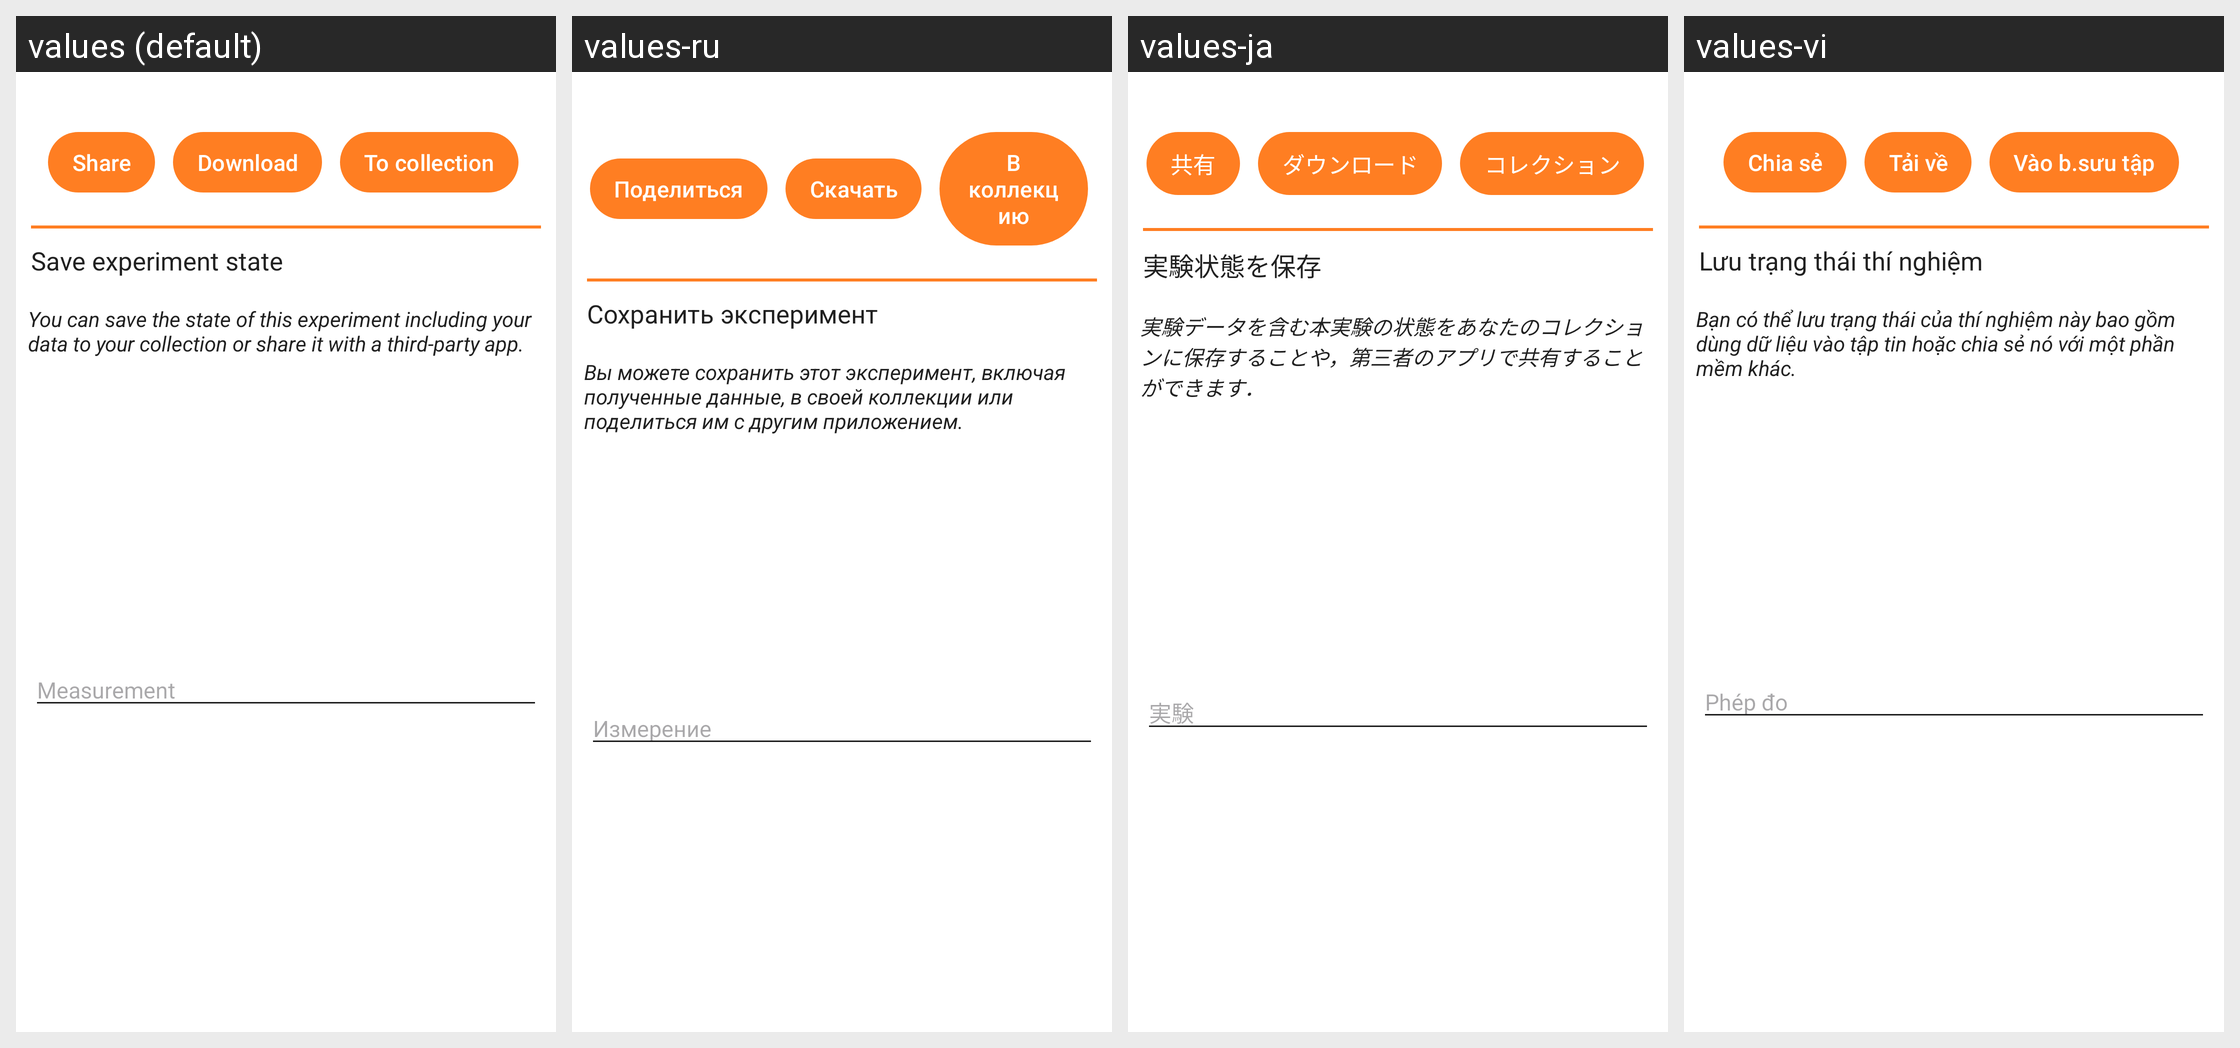

The Android screen above is rendered under several locales of the same app. Produce the string resources it draws, with the default and per-locale values.
Android screen res/layout/action_bottom_sheet_save_state.xml rendered under 4 locales, left to right: values (default), values-ru, values-ja, values-vi. Device: Nexus 5 (rendered at 1080×1920; each locale shown at half size, 540×960, under a caption strip naming it); theme Theme.Phyphox.DayNight.
Other locales in the repository, not shown: values-ar, values-az, values-bg, values-bn, values-ca, values-cs, values-da, values-de, values-el, values-es, values-fa, values-fr, values-gu, values-hi, values-hr, values-hu, values-id, values-it, values-ka, values-kn, values-ko, values-nl, values-pl, values-prs, values-ps, values-pt, values-pt-rBR, values-sl, values-sr, values-sv, values-ta, values-tr, values-uk, values-zh-rCN, values-zh-rTW.
Strings drawn on this screen, with the default value and each locale's value (text and hints the layout hard-codes, and strings that could not be matched under every locale, appear in the picture but are not listed):

save_state_share
  values: Share
  values-ru: Поделиться
  values-ja: 共有
  values-vi: Chia sẻ

download
  values: Download
  values-ru: Скачать
  values-ja: ダウンロード
  values-vi: Tải về

save_state_save
  values: To collection
  values-ru: В коллекцию
  values-ja: コレクション
  values-vi: Vào b.sưu tập

save_state
  values: Save experiment state
  values-ru: Сохранить эксперимент
  values-ja: 実験状態を保存
  values-vi: Lưu trạng thái thí nghiệm

save_state_message
  values: You can save the state of this experiment including your data to your collection or share it with a third-party app.
  values-ru: Вы можете сохранить этот эксперимент, включая полученные данные, в своей коллекции или поделиться им с другим приложением.
  values-ja: 実験データを含む本実験の状態をあなたのコレクションに保存することや，第三者のアプリで共有することができます．
  values-vi: Bạn có thể lưu trạng thái của thí nghiệm này bao gồm dùng dữ liệu vào tập tin hoặc chia sẻ nó với một phần mềm khác.

save_state_default_title
  values: Measurement
  values-ru: Измерение
  values-ja: 実験
  values-vi: Phép đo
